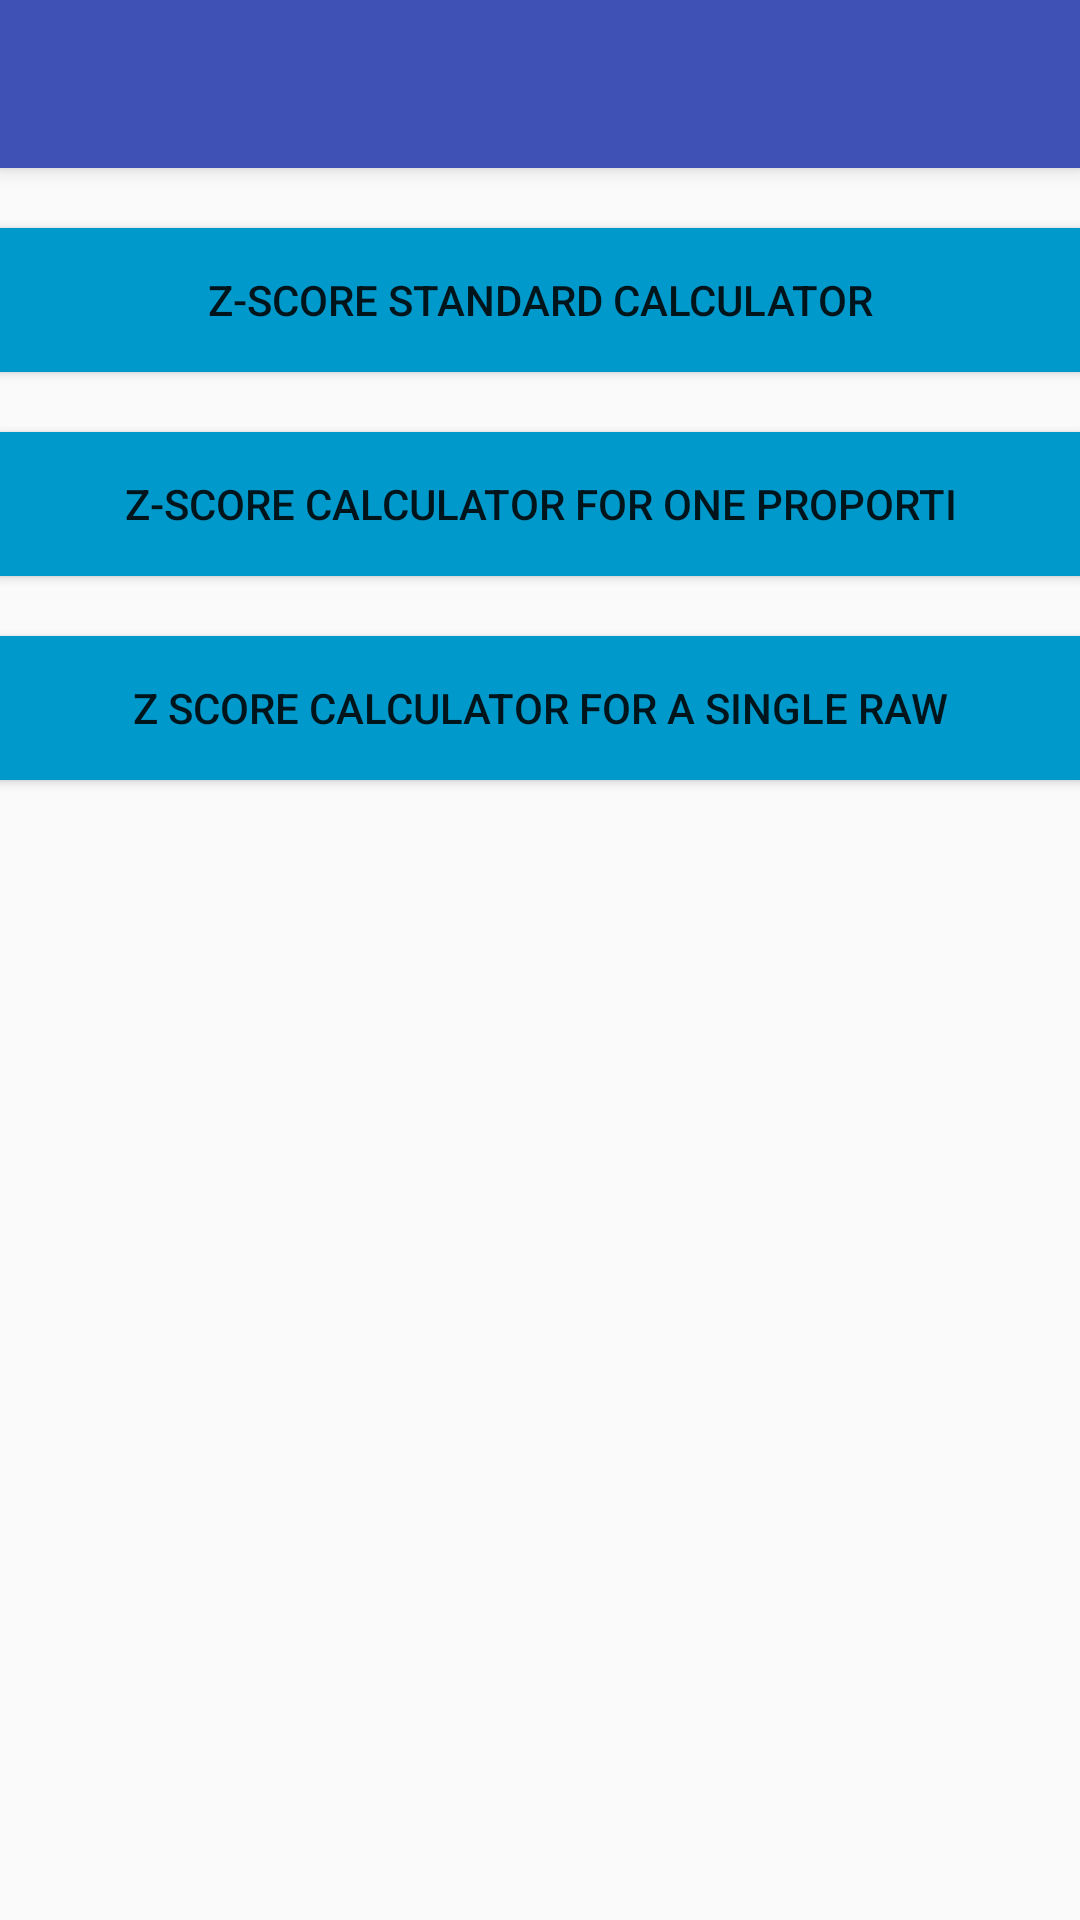

Produce the Android XML layout that renders to this screen, including the resource entries it uses.
<!-- AndroidManifest.xml: activity theme MyMaterialTheme -->
<!-- res/layout/activity_fifteen.xml -->
<?xml version="1.0" encoding="utf-8"?>

<android.support.design.widget.CoordinatorLayout xmlns:android="http://schemas.android.com/apk/res/android"
    xmlns:app="http://schemas.android.com/apk/res-auto"
    xmlns:tools="http://schemas.android.com/tools"
    android:layout_width="match_parent"
    android:layout_height="match_parent"
    android:fitsSystemWindows="true"
    tools:context=".OneActivity">

    <android.support.design.widget.AppBarLayout
        android:layout_width="match_parent"
        android:layout_height="wrap_content"
        android:theme="@style/MyMaterialTheme.AppBarOverlay">

        <android.support.v7.widget.Toolbar
            android:id="@+id/toolbar"
            android:layout_width="match_parent"
            android:layout_height="?attr/actionBarSize"
            android:background="?attr/colorPrimary"
            app:popupTheme="@style/MyMaterialTheme.PopupOverlay" />

    </android.support.design.widget.AppBarLayout>

    <include layout="@layout/content_fifteen" />



</android.support.design.widget.CoordinatorLayout>
<!-- res/layout/content_fifteen.xml (included above) -->
<?xml version="1.0" encoding="utf-8"?>

<RelativeLayout xmlns:android="http://schemas.android.com/apk/res/android"
    xmlns:app="http://schemas.android.com/apk/res-auto"
    xmlns:tools="http://schemas.android.com/tools"
    android:id="@+id/content_hello"
    android:layout_width="match_parent"
    android:layout_height="match_parent"
    android:paddingBottom="@dimen/activity_vertical_margin"
    android:paddingLeft="@dimen/activity_horizontal_margin"
    android:paddingRight="@dimen/activity_horizontal_margin"
    android:paddingTop="@dimen/activity_vertical_margin"
    app:layout_behavior="@string/appbar_scrolling_view_behavior"
    tools:context=".OneActivity"
    tools:showIn="@layout/activity_one">



    <Button
        android:id="@+id/button1"
        android:layout_width="match_parent"
        android:layout_height="wrap_content"
        android:layout_marginTop="20dp"
        android:background="@android:color/holo_blue_dark"


        android:text="Z-Score Standard Calculator" />
    <Button
        android:id="@+id/button2"
        android:layout_marginTop="20dp"
        android:background="@android:color/holo_blue_dark"
        android:layout_width="match_parent"
        android:layout_height="wrap_content"
        android:layout_below="@+id/button1"

        android:text="Z-Score Calculator for One Proporti" />
    <Button
        android:id="@+id/button3"
        android:layout_marginTop="20dp"
        android:background="@android:color/holo_blue_dark"
        android:layout_width="match_parent"
        android:layout_height="wrap_content"
        android:layout_below="@+id/button2"

        android:text="Z Score Calculator for a Single Raw" />


</RelativeLayout>
<!-- res/layout/activity_one.xml (included above) -->
<?xml version="1.0" encoding="utf-8"?>

<android.support.design.widget.CoordinatorLayout xmlns:android="http://schemas.android.com/apk/res/android"
    xmlns:app="http://schemas.android.com/apk/res-auto"
    xmlns:tools="http://schemas.android.com/tools"
    android:layout_width="match_parent"
    android:layout_height="match_parent"
    android:fitsSystemWindows="true"
    tools:context=".OneActivity">

    <android.support.design.widget.AppBarLayout
        android:layout_width="match_parent"
        android:layout_height="wrap_content"
        android:theme="@style/MyMaterialTheme.AppBarOverlay">

        <android.support.v7.widget.Toolbar
            android:id="@+id/toolbar"
            android:layout_width="match_parent"
            android:layout_height="?attr/actionBarSize"
            android:background="?attr/colorPrimary"
            app:popupTheme="@style/MyMaterialTheme.PopupOverlay" />

    </android.support.design.widget.AppBarLayout>

    <include layout="@layout/content_one" />



</android.support.design.widget.CoordinatorLayout>
<!-- res/layout/content_one.xml (included above) -->
<?xml version="1.0" encoding="utf-8"?>

<RelativeLayout xmlns:android="http://schemas.android.com/apk/res/android"
    xmlns:app="http://schemas.android.com/apk/res-auto"
    xmlns:tools="http://schemas.android.com/tools"
    android:id="@+id/content_hello"
    android:layout_width="match_parent"
    android:layout_height="match_parent"
    android:paddingBottom="@dimen/activity_vertical_margin"
    android:paddingLeft="@dimen/activity_horizontal_margin"
    android:paddingRight="@dimen/activity_horizontal_margin"
    android:paddingTop="@dimen/activity_vertical_margin"
    app:layout_behavior="@string/appbar_scrolling_view_behavior"
    tools:context=".OneActivity"
    tools:showIn="@layout/activity_one">

    <Button
        android:id="@+id/button1"
        android:layout_width="match_parent"
        android:layout_height="wrap_content"
        android:layout_marginTop="170dp"
        android:background="@android:color/holo_blue_dark"
        android:text="Scientific Calculator"
        android:textColor="@android:color/black"
        android:layout_alignParentTop="true"
        android:layout_alignParentLeft="true"
        android:layout_alignParentStart="true" />
</RelativeLayout>
<!-- resources referenced by this layout -->
<resources>
  <style name="MyMaterialTheme.AppBarOverlay" parent="ThemeOverlay.AppCompat.Dark.ActionBar" />
  <style name="MyMaterialTheme.PopupOverlay" parent="ThemeOverlay.AppCompat.Light" />
  <style name="MyMaterialTheme" parent="MyMaterialTheme.Base">
  
  </style>
  <style name="MyMaterialTheme.Base" parent="Theme.AppCompat.Light.DarkActionBar">
  <item name="windowNoTitle">true</item>
  <item name="windowActionBar">false</item>
  <item name="colorPrimary">@color/colorPrimary</item>
  <item name="colorPrimaryDark">@color/colorPrimaryDark</item>
  <item name="colorAccent">@color/colorAccent</item>
  </style>
  <color name="colorPrimary">#3F51B5</color>
  <color name="colorPrimaryDark">#303F9F</color>
  <color name="colorAccent">#FF4081</color>
</resources>
